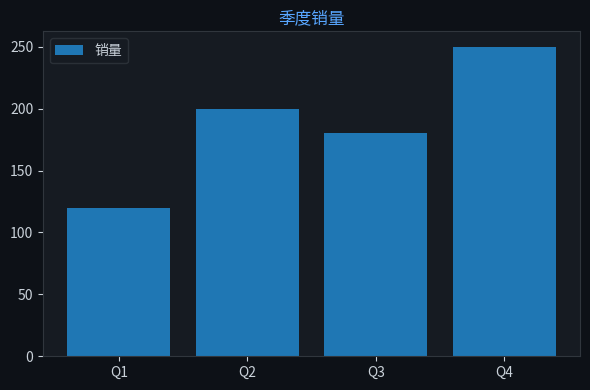

Here is the Python script that generated this plot: (Note: this script raises an exception after producing the figure.)

import matplotlib
matplotlib.use('Agg')
import matplotlib.pyplot as plt
import json, base64, os

chart = json.loads('''{"chartType":"bar","title":{"literalString":"季度销量"},"labels":["Q1","Q2","Q3","Q4"],"datasets":[{"label":"销量","data":[120,200,180,250]}],"sizes":{"width":600,"height":400}}''')

fig, ax = plt.subplots(figsize=(600/100, 400/100))
fig.patch.set_facecolor('#0d1117')
ax.set_facecolor('#161b22')
ax.tick_params(colors='#c9d1d9')
ax.xaxis.label.set_color('#c9d1d9')
ax.yaxis.label.set_color('#c9d1d9')
ax.title.set_color('#58a6ff')
for spine in ax.spines.values(): spine.set_color('#30363d')

labels = ["Q1","Q2","Q3","Q4"]
datasets = [{"label":"销量","data":[120,200,180,250]}]
chartType = "bar"

if chartType == 'pie':
    wedges, texts, autotexts = ax.pie(datasets[0]['data'], labels=labels, autopct='%1.1f%%',
        colors=['#238636','#1f6feb','#d29922','#f85149','#a371f7','#3fb950'],
        textprops={'color':'#c9d1d9'})
else:
    for ds in datasets:
        color = ds.get('color', None)
        if chartType == 'bar':
            ax.bar(labels, ds['data'], label=ds['label'])
        elif chartType == 'line':
            ax.plot(labels, ds['data'], marker='o', label=ds['label'])
    ax.legend(facecolor='#161b22', edgecolor='#30363d', labelcolor='#c9d1d9')

ax.set_title(chart.get('title',{}).get('literalString',''), color='#58a6ff', fontsize=12)
plt.tight_layout()
plt.savefig("/Users/wisonzhu/projects/ag-ui-demo/.tmp/chart_8qzro7.png", dpi=100, bbox_inches='tight', facecolor='#0d1117')
